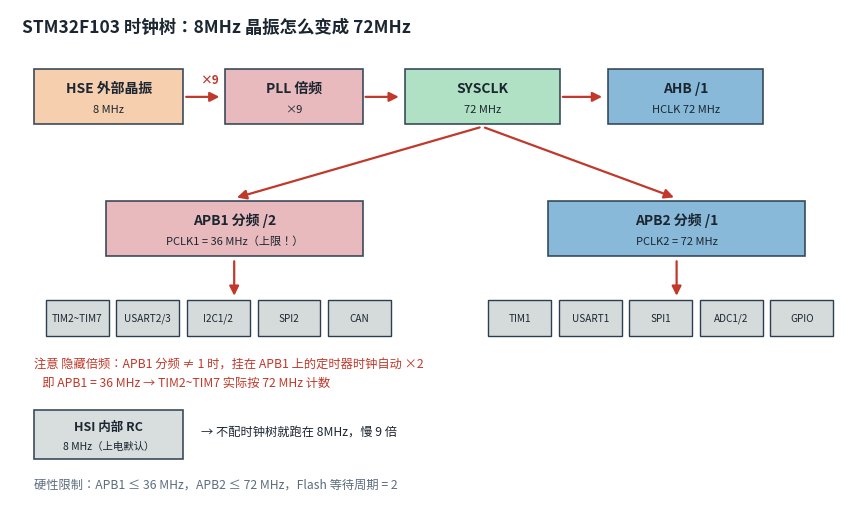
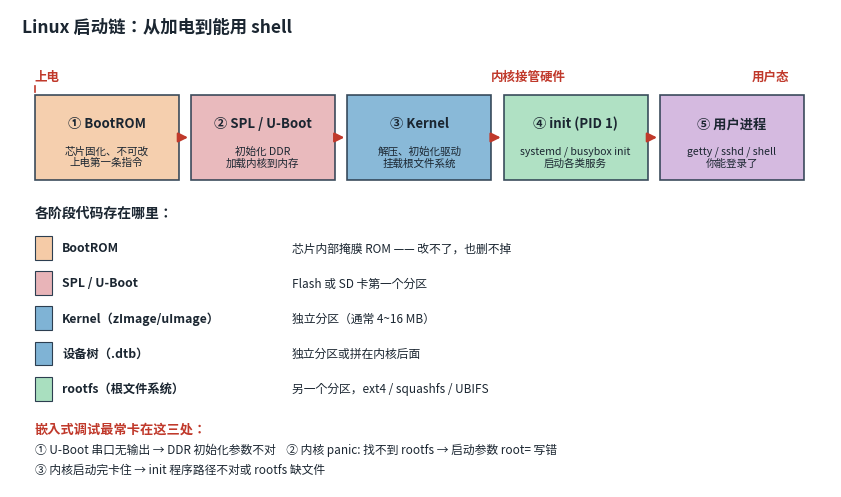
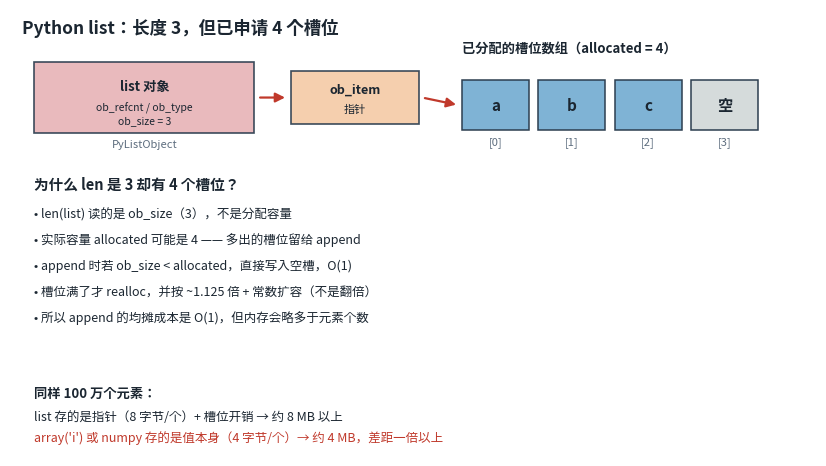
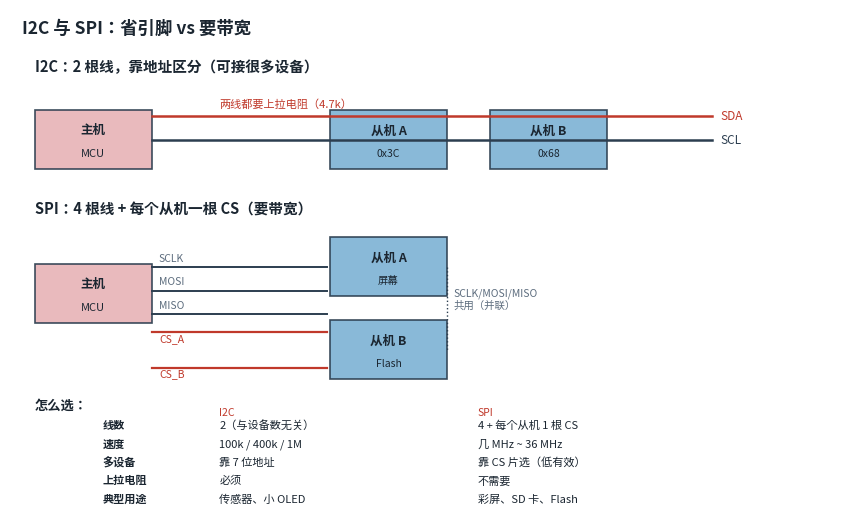
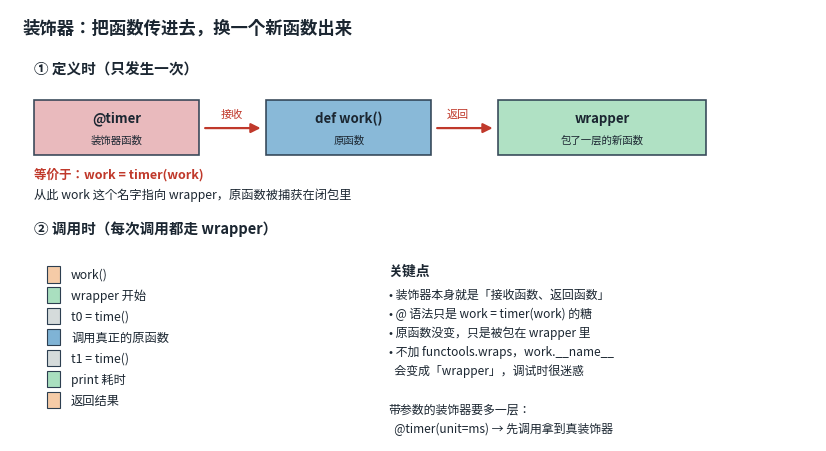
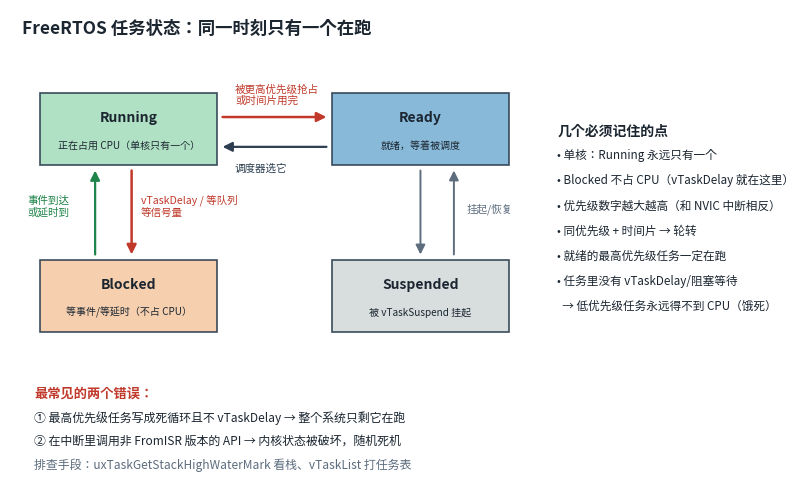

Write Python code to recreate these figures, in order.
"""第三批示意图：结构/时序/流程类。

设计原则：只画 mermaid 表达不了、或文字描述效率极低的内容。
用法: python scripts/gen_diagrams3.py
"""
import os
import matplotlib
matplotlib.use("Agg")
import matplotlib.pyplot as plt
from matplotlib.patches import Rectangle, FancyArrowPatch
from matplotlib import font_manager, rcParams

OUT = os.path.join("static", "img", "diagrams")
os.makedirs(OUT, exist_ok=True)

for _f in ["Microsoft YaHei", "Noto Sans SC", "SimHei", "Source Han Sans SC"]:
    if any(x.name == _f for x in font_manager.fontManager.ttflist):
        rcParams["font.sans-serif"] = [_f]
        break
rcParams["axes.unicode_minus"] = False

BLUE = "#7fb3d5"
PINK = "#e8b4b8"
ORANGE = "#f5cba7"
GREEN = "#a9dfbf"
PURPLE = "#d2b4de"
GREY = "#d5dbdb"
TEXT = "#1b2631"
LINE = "#5d6d7e"
RED = "#c0392b"


def _save(fig, name):
    p = os.path.join(OUT, name)
    fig.savefig(p, format="svg", bbox_inches="tight", transparent=True)
    plt.close(fig)
    print("wrote", p)


def box(ax, x, y, w, h, label, sub=None, color=BLUE, fs=10, sfs=8, lw=1.2):
    ax.add_patch(Rectangle((x, y), w, h, facecolor=color, edgecolor="#2c3e50",
                           linewidth=lw, alpha=0.92))
    if sub:
        ax.text(x + w / 2, y + h * 0.66, label, ha="center", va="center",
                fontsize=fs, color=TEXT, fontweight="bold")
        ax.text(x + w / 2, y + h * 0.27, sub, ha="center", va="center",
                fontsize=sfs, color=TEXT)
    else:
        ax.text(x + w / 2, y + h / 2, label, ha="center", va="center",
                fontsize=fs, color=TEXT, fontweight="bold")


def arrow(ax, p1, p2, color=RED, lw=1.6, style="-|>", ms=14):
    ax.add_patch(FancyArrowPatch(p1, p2, arrowstyle=style, mutation_scale=ms,
                                 color=color, lw=lw))


def stm32_clock_tree():
    """STM32F103 时钟树：从晶振到各总线的分频倍频关系"""
    fig, ax = plt.subplots(figsize=(10.8, 6.4))
    ax.set_xlim(0, 14.0)
    ax.set_ylim(0, 8.6)
    ax.set_axis_off()
    ax.text(0.2, 8.2, "STM32F103 时钟树：8MHz 晶振怎么变成 72MHz",
            fontsize=12.5, fontweight="bold", color=TEXT)

    # HSE
    box(ax, 0.4, 6.6, 2.5, 0.95, "HSE 外部晶振", "8 MHz", ORANGE)
    # PLL
    box(ax, 3.6, 6.6, 2.3, 0.95, "PLL 倍频", "×9", PINK)
    arrow(ax, (2.9, 7.07), (3.55, 7.07))
    ax.text(3.2, 7.3, "×9", fontsize=8.5, color=RED, fontweight="bold")

    # SYSCLK
    box(ax, 6.6, 6.6, 2.6, 0.95, "SYSCLK", "72 MHz", GREEN)
    arrow(ax, (5.9, 7.07), (6.55, 7.07))

    # AHB
    box(ax, 10.0, 6.6, 2.6, 0.95, "AHB /1", "HCLK 72 MHz", BLUE)
    arrow(ax, (9.2, 7.07), (9.95, 7.07))

    # APB1 / APB2
    box(ax, 1.6, 4.3, 4.3, 0.95, "APB1 分频 /2", "PCLK1 = 36 MHz（上限！）", PINK)
    box(ax, 9.0, 4.3, 4.3, 0.95, "APB2 分频 /1", "PCLK2 = 72 MHz", BLUE)

    arrow(ax, (7.9, 6.55), (3.75, 5.3))
    arrow(ax, (7.9, 6.55), (11.15, 5.3))

    # 挂在 APB1 上的外设
    apb1 = ["TIM2~TIM7", "USART2/3", "I2C1/2", "SPI2", "CAN"]
    for i, name in enumerate(apb1):
        x = 0.6 + i * 1.18
        ax.add_patch(Rectangle((x, 2.9), 1.05, 0.62, facecolor=GREY,
                               edgecolor="#2c3e50", lw=1.0))
        ax.text(x + 0.525, 3.21, name, ha="center", va="center",
                fontsize=7.2, color=TEXT)
    arrow(ax, (3.75, 4.25), (3.75, 3.55))

    # 挂在 APB2 上的外设
    apb2 = ["TIM1", "USART1", "SPI1", "ADC1/2", "GPIO"]
    for i, name in enumerate(apb2):
        x = 8.0 + i * 1.18
        ax.add_patch(Rectangle((x, 2.9), 1.05, 0.62, facecolor=GREY,
                               edgecolor="#2c3e50", lw=1.0))
        ax.text(x + 0.525, 3.21, name, ha="center", va="center",
                fontsize=7.2, color=TEXT)
    arrow(ax, (11.15, 4.25), (11.15, 3.55))

    # 定时器 ×2 的提示
    ax.text(0.4, 2.35,
            "注意 隐藏倍频：APB1 分频 ≠ 1 时，挂在 APB1 上的定时器时钟自动 ×2",
            fontsize=8.8, color=RED)
    ax.text(0.4, 2.02, "   即 APB1 = 36 MHz → TIM2~TIM7 实际按 72 MHz 计数",
            fontsize=8.8, color=RED)

    # HSI 旁路
    box(ax, 0.4, 0.75, 2.5, 0.85, "HSI 内部 RC", "8 MHz（上电默认）", GREY, fs=9, sfs=7.5)
    ax.text(3.2, 1.17, "→ 不配时钟树就跑在 8MHz，慢 9 倍", fontsize=8.8, color=TEXT)

    # 检查上限
    ax.text(0.4, 0.25, "硬性限制：APB1 ≤ 36 MHz，APB2 ≤ 72 MHz，Flash 等待周期 = 2",
            fontsize=8.8, color=LINE)

    _save(fig, "stm32-clock-tree.svg")


def linux_boot_chain():
    """Linux 启动链：从加电到用户进程"""
    fig, ax = plt.subplots(figsize=(10.6, 6.2))
    ax.set_xlim(0, 13.4)
    ax.set_ylim(0, 8.4)
    ax.set_axis_off()
    ax.text(0.2, 8.0, "Linux 启动链：从加电到能用 shell", fontsize=12.5,
            fontweight="bold", color=TEXT)

    stages = [
        ("① BootROM", "芯片固化、不可改\n上电第一条指令", ORANGE),
        ("② SPL / U-Boot", "初始化 DDR\n加载内核到内存", PINK),
        ("③ Kernel", "解压、初始化驱动\n挂载根文件系统", BLUE),
        ("④ init (PID 1)", "systemd / busybox init\n启动各类服务", GREEN),
        ("⑤ 用户进程", "getty / sshd / shell\n你能登录了", PURPLE),
    ]

    w, h, y = 2.35, 1.5, 5.4
    for i, (name, sub, color) in enumerate(stages):
        x = 0.4 + i * 2.55
        box(ax, x, y, w, h, name, sub, color, fs=9.5, sfs=7.6)
        if i < len(stages) - 1:
            arrow(ax, (x + w, y + h / 2), (x + w + 0.2, y + h / 2))

    # 关键分界
    ax.text(0.4, 7.15, "上电", fontsize=9, color=RED, fontweight="bold")
    ax.plot([0.4, 0.4], [6.95, 7.05], color=RED, lw=1.2)
    ax.text(7.85, 7.15, "内核接管硬件", fontsize=9, color=RED, fontweight="bold")
    ax.text(12.1, 7.15, "用户态", fontsize=9, color=RED, fontweight="bold")

    # 各阶段存在哪
    ax.text(0.4, 4.75, "各阶段代码存在哪里：", fontsize=10, fontweight="bold", color=TEXT)
    rows = [
        ("BootROM", "芯片内部掩膜 ROM —— 改不了，也删不掉", ORANGE),
        ("SPL / U-Boot", "Flash 或 SD 卡第一个分区", PINK),
        ("Kernel（zImage/uImage）", "独立分区（通常 4~16 MB）", BLUE),
        ("设备树（.dtb）", "独立分区或拼在内核后面", BLUE),
        ("rootfs（根文件系统）", "另一个分区，ext4 / squashfs / UBIFS", GREEN),
    ]
    for i, (k, v, color) in enumerate(rows):
        yy = 4.2 - i * 0.62
        ax.add_patch(Rectangle((0.4, yy - 0.2), 0.28, 0.42, facecolor=color,
                               edgecolor="#2c3e50", lw=0.8))
        ax.text(0.85, yy, k, fontsize=8.8, color=TEXT, va="center",
                fontweight="bold")
        ax.text(4.6, yy, v, fontsize=8.5, color=TEXT, va="center")

    # 常见的失败点
    ax.text(0.4, 0.95, "嵌入式调试最常卡在这三处：", fontsize=9.5,
            fontweight="bold", color=RED)
    ax.text(0.4, 0.58,
            "① U-Boot 串口无输出 → DDR 初始化参数不对    ② 内核 panic: 找不到 rootfs → 启动参数 root= 写错",
            fontsize=8.5, color=TEXT)
    ax.text(0.4, 0.24, "③ 内核启动完卡住 → init 程序路径不对或 rootfs 缺文件",
            fontsize=8.5, color=TEXT)

    _save(fig, "linux-boot-chain.svg")


def python_list_growth():
    """Python list 的 ob_item + 预分配策略"""
    fig, ax = plt.subplots(figsize=(10.4, 5.8))
    ax.set_xlim(0, 13.2)
    ax.set_ylim(0, 7.6)
    ax.set_axis_off()
    ax.text(0.2, 7.2, "Python list：长度 3，但已申请 4 个槽位", fontsize=12.5,
            fontweight="bold", color=TEXT)

    # list 对象头
    box(ax, 0.4, 5.5, 3.6, 1.2, "list 对象", "ob_refcnt / ob_type\nob_size = 3", PINK, fs=9.5, sfs=7.5)
    ax.text(2.2, 5.25, "PyListObject", ha="center", fontsize=8, color=LINE)

    # ob_item 指针
    box(ax, 4.6, 5.65, 2.1, 0.9, "ob_item", "指针", ORANGE, fs=9)
    arrow(ax, (4.05, 6.1), (4.55, 6.1))

    # 槽位数组
    ax.text(7.4, 6.85, "已分配的槽位数组（allocated = 4）", fontsize=9.5,
            fontweight="bold", color=TEXT)
    vals = ["a", "b", "c", None]
    labels = ["[0]", "[1]", "[2]", "[3]"]
    for i, (v, lb) in enumerate(zip(vals, labels)):
        x = 7.4 + i * 1.25
        color = BLUE if v is not None else GREY
        ax.add_patch(Rectangle((x, 5.55), 1.1, 0.85, facecolor=color,
                               edgecolor="#2c3e50", lw=1.1))
        ax.text(x + 0.55, 5.97, v if v else "空", ha="center", va="center",
                fontsize=11, color=TEXT, fontweight="bold")
        ax.text(x + 0.55, 5.3, lb, ha="center", fontsize=8, color=LINE)
    arrow(ax, (6.75, 6.1), (7.35, 5.97))

    # 说明
    ax.text(0.4, 4.55, "为什么 len 是 3 却有 4 个槽位？", fontsize=10.5,
            fontweight="bold", color=TEXT)
    notes = [
        "• len(list) 读的是 ob_size（3），不是分配容量",
        "• 实际容量 allocated 可能是 4 —— 多出的槽位留给 append",
        "• append 时若 ob_size < allocated，直接写入空槽，O(1)",
        "• 槽位满了才 realloc，并按 ~1.125 倍 + 常数扩容（不是翻倍）",
        "• 所以 append 的均摊成本是 O(1)，但内存会略多于元素个数",
    ]
    for i, t in enumerate(notes):
        ax.text(0.4, 4.05 - i * 0.44, t, fontsize=9, color=TEXT)

    ax.text(0.4, 1.0, "同样 100 万个元素：", fontsize=9.5, fontweight="bold", color=TEXT)
    ax.text(0.4, 0.6, "list 存的是指针（8 字节/个）+ 槽位开销 → 约 8 MB 以上",
            fontsize=9, color=TEXT)
    ax.text(0.4, 0.24, "array('i') 或 numpy 存的是值本身（4 字节/个）→ 约 4 MB，差距一倍以上",
            fontsize=9, color=RED)

    _save(fig, "python-list-growth.svg")


def i2c_vs_spi():
    """I2C 与 SPI 的接线与数据方向对比"""
    fig, ax = plt.subplots(figsize=(10.8, 6.0))
    ax.set_xlim(0, 13.6)
    ax.set_ylim(0, 7.8)
    ax.set_axis_off()
    ax.text(0.2, 7.4, "I2C 与 SPI：省引脚 vs 要带宽", fontsize=12.5,
            fontweight="bold", color=TEXT)

    # ---- I2C ----
    ax.text(0.4, 6.75, "I2C：2 根线，靠地址区分（可接很多设备）",
            fontsize=10.5, fontweight="bold", color=TEXT)
    box(ax, 0.4, 5.1, 1.9, 1.0, "主机", "MCU", PINK, fs=9)
    for i, (name, addr) in enumerate([("从机 A", "0x3C"), ("从机 B", "0x68")]):
        box(ax, 5.2 + i * 2.6, 5.1, 1.9, 1.0, name, addr, BLUE, fs=9, sfs=7.5)
    # SDA / SCL
    ax.plot([2.3, 11.4], [6.0, 6.0], color=RED, lw=1.8)
    ax.plot([2.3, 11.4], [5.6, 5.6], color="#2c3e50", lw=1.8)
    ax.text(11.55, 6.0, "SDA", fontsize=8.5, color=RED, va="center")
    ax.text(11.55, 5.6, "SCL", fontsize=8.5, color="#2c3e50", va="center")
    # 上拉
    ax.text(3.4, 6.15, "两线都要上拉电阻（4.7k）", fontsize=8, color=RED)

    # ---- SPI ----
    ax.text(0.4, 4.35, "SPI：4 根线 + 每个从机一根 CS（要带宽）",
            fontsize=10.5, fontweight="bold", color=TEXT)
    box(ax, 0.4, 2.5, 1.9, 1.0, "主机", "MCU", PINK, fs=9)
    box(ax, 5.2, 2.95, 1.9, 1.0, "从机 A", "屏幕", BLUE, fs=9, sfs=7.5)
    box(ax, 5.2, 1.55, 1.9, 1.0, "从机 B", "Flash", BLUE, fs=9, sfs=7.5)

    for y, lb in [(3.45, "SCLK"), (3.05, "MOSI"), (2.65, "MISO")]:
        ax.plot([2.3, 5.15], [y, y], color="#2c3e50", lw=1.4)
        ax.text(2.42, y + 0.1, lb, fontsize=7.5, color=LINE)
    # 数据线延伸到从机 B
    for y in (3.05, 2.65):
        ax.plot([5.15, 5.15], [y, y], lw=0)
    ax.plot([7.1, 7.1], [3.45, 2.05], color="#2c3e50", lw=1.0, ls=":")
    ax.text(7.2, 2.75, "SCLK/MOSI/MISO\n共用（并联）", fontsize=7.5, color=LINE)

    # CS
    ax.plot([2.3, 5.15], [2.35, 2.35], color=RED, lw=1.6)
    ax.text(2.42, 2.2, "CS_A", fontsize=7.5, color=RED)
    ax.plot([2.3, 5.15], [1.75, 1.75], color=RED, lw=1.6)
    ax.text(2.42, 1.6, "CS_B", fontsize=7.5, color=RED)

    # 对比表
    rows = [
        ("线数", "2（与设备数无关）", "4 + 每个从机 1 根 CS"),
        ("速度", "100k / 400k / 1M", "几 MHz ~ 36 MHz"),
        ("多设备", "靠 7 位地址", "靠 CS 片选（低有效）"),
        ("上拉电阻", "必须", "不需要"),
        ("典型用途", "传感器、小 OLED", "彩屏、SD 卡、Flash"),
    ]
    ax.text(0.4, 1.05, "怎么选：", fontsize=9.5, fontweight="bold", color=TEXT)
    for i, (k, a, b) in enumerate(rows):
        yy = 0.72 - i * 0.31
        ax.text(1.5, yy, k, fontsize=8, color=TEXT, fontweight="bold")
        ax.text(3.4, yy, a, fontsize=8, color=TEXT)
        ax.text(7.6, yy, b, fontsize=8, color=TEXT)
        if i == 0:
            ax.text(3.4, yy + 0.22, "I2C", fontsize=7.5, color=RED)
            ax.text(7.6, yy + 0.22, "SPI", fontsize=7.5, color=RED)

    _save(fig, "i2c-vs-spi.svg")


def python_decorator():
    """装饰器：函数被"套一层"的过程"""
    fig, ax = plt.subplots(figsize=(10.4, 5.6))
    ax.set_xlim(0, 13.2)
    ax.set_ylim(0, 7.4)
    ax.set_axis_off()
    ax.text(0.2, 7.0, "装饰器：把函数传进去，换一个新函数出来", fontsize=12.5,
            fontweight="bold", color=TEXT)

    # 定义阶段
    ax.text(0.4, 6.3, "① 定义时（只发生一次）", fontsize=10.5,
            fontweight="bold", color=TEXT)
    box(ax, 0.4, 4.9, 2.7, 0.95, "@timer", "装饰器函数", PINK, fs=9.5, sfs=7.5)
    box(ax, 4.2, 4.9, 2.7, 0.95, "def work()", "原函数", BLUE, fs=9.5, sfs=7.5)
    box(ax, 8.0, 4.9, 3.4, 0.95, "wrapper", "包了一层的新函数", GREEN, fs=9.5, sfs=7.5)
    arrow(ax, (3.15, 5.37), (4.15, 5.37))
    arrow(ax, (6.95, 5.37), (7.95, 5.37))
    ax.text(3.45, 5.55, "接收", fontsize=8, color=RED)
    ax.text(7.15, 5.55, "返回", fontsize=8, color=RED)

    ax.text(0.4, 4.5, "等价于：work = timer(work)", fontsize=9,
            color=RED, fontweight="bold")
    ax.text(0.4, 4.15, "从此 work 这个名字指向 wrapper，原函数被捕获在闭包里",
            fontsize=8.8, color=TEXT)

    # 调用阶段
    ax.text(0.4, 3.55, "② 调用时（每次调用都走 wrapper）", fontsize=10.5,
            fontweight="bold", color=TEXT)
    calls = [
        ("work()", ORANGE),
        ("wrapper 开始", GREEN),
        ("t0 = time()", GREY),
        ("调用真正的原函数", BLUE),
        ("t1 = time()", GREY),
        ("print 耗时", GREEN),
        ("返回结果", ORANGE),
    ]
    for i, (c, color) in enumerate(calls):
        y = 2.85 - i * 0.36
        ax.add_patch(Rectangle((0.6, y - 0.13), 0.22, 0.28,
                               facecolor=color, edgecolor="#2c3e50", lw=0.8))
        ax.text(1.0, y, c, fontsize=8.8, color=TEXT, va="center")

    # 右侧说明
    ax.text(6.2, 2.85, "关键点", fontsize=10, fontweight="bold", color=TEXT)
    pts = [
        "• 装饰器本身就是「接收函数、返回函数」",
        "• @ 语法只是 work = timer(work) 的糖",
        "• 原函数没变，只是被包在 wrapper 里",
        "• 不加 functools.wraps，work.__name__",
        "  会变成「wrapper」，调试时很迷惑",
        "",
        "带参数的装饰器要多一层：",
        "  @timer(unit=ms) → 先调用拿到真装饰器",
    ]
    for i, t in enumerate(pts):
        ax.text(6.2, 2.45 - i * 0.33, t, fontsize=8.6, color=TEXT)

    _save(fig, "python-decorator.svg")


def freertos_states():
    """FreeRTOS 任务状态与切换"""
    fig, ax = plt.subplots(figsize=(10.2, 6.2))
    ax.set_xlim(0, 13.0)
    ax.set_ylim(0, 8.0)
    ax.set_axis_off()
    ax.text(0.2, 7.6, "FreeRTOS 任务状态：同一时刻只有一个在跑",
            fontsize=12.5, fontweight="bold", color=TEXT)

    # 四个状态
    box(ax, 0.5, 5.4, 2.9, 1.2, "Running", "正在占用 CPU（单核只有一个）", GREEN, fs=10, sfs=7.2)
    box(ax, 5.3, 5.4, 2.9, 1.2, "Ready", "就绪，等着被调度", BLUE, fs=10, sfs=7.2)
    box(ax, 0.5, 2.6, 2.9, 1.2, "Blocked", "等事件/等延时（不占 CPU）", ORANGE, fs=10, sfs=7.2)
    box(ax, 5.3, 2.6, 2.9, 1.2, "Suspended", "被 vTaskSuspend 挂起", GREY, fs=10, sfs=7.2)

    # 箭头
    arrow(ax, (3.45, 6.2), (5.25, 6.2), color=RED, lw=1.8)
    ax.text(3.7, 6.42, "被更高优先级抢占\n或时间片用完", fontsize=7.6, color=RED)

    arrow(ax, (5.25, 5.7), (3.45, 5.7), color="#2c3e50", lw=1.6)
    ax.text(3.7, 5.28, "调度器选它", fontsize=7.6, color="#2c3e50")

    arrow(ax, (2.0, 5.35), (2.0, 3.85), color="#c0392b", lw=1.8)
    ax.text(2.15, 4.55, "vTaskDelay / 等队列\n等信号量", fontsize=7.6, color="#c0392b")

    arrow(ax, (1.4, 3.85), (1.4, 5.35), color="#1e8449", lw=1.6)
    ax.text(0.28, 4.55, "事件到达\n或延时到", fontsize=7.6, color="#1e8449")

    arrow(ax, (6.75, 5.35), (6.75, 3.85), color=LINE, lw=1.4, style="-|>")
    arrow(ax, (7.3, 3.85), (7.3, 5.35), color=LINE, lw=1.4, style="-|>")
    ax.text(7.5, 4.6, "挂起/恢复", fontsize=7.6, color=LINE)

    # 要点
    ax.text(9.0, 5.9, "几个必须记住的点", fontsize=10, fontweight="bold", color=TEXT)
    pts = [
        "• 单核：Running 永远只有一个",
        "• Blocked 不占 CPU（vTaskDelay 就在这里）",
        "• 优先级数字越大越高（和 NVIC 中断相反）",
        "• 同优先级 + 时间片 → 轮转",
        "• 就绪的最高优先级任务一定在跑",
        "• 任务里没有 vTaskDelay/阻塞等待",
        "  → 低优先级任务永远得不到 CPU（饿死）",
    ]
    for i, t in enumerate(pts):
        ax.text(9.0, 5.5 - i * 0.42, t, fontsize=8.4, color=TEXT)

    # 底部说明
    ax.text(0.4, 1.5, "最常见的两个错误：", fontsize=9.5, fontweight="bold", color=RED)
    ax.text(0.4, 1.1, "① 最高优先级任务写成死循环且不 vTaskDelay → 整个系统只剩它在跑",
            fontsize=8.6, color=TEXT)
    ax.text(0.4, 0.72, "② 在中断里调用非 FromISR 版本的 API → 内核状态被破坏，随机死机",
            fontsize=8.6, color=TEXT)
    ax.text(0.4, 0.3, "排查手段：uxTaskGetStackHighWaterMark 看栈、vTaskList 打任务表",
            fontsize=8.6, color=LINE)

    _save(fig, "freertos-states.svg")


if __name__ == "__main__":
    stm32_clock_tree()
    linux_boot_chain()
    python_list_growth()
    i2c_vs_spi()
    python_decorator()
    freertos_states()
    print("done")
